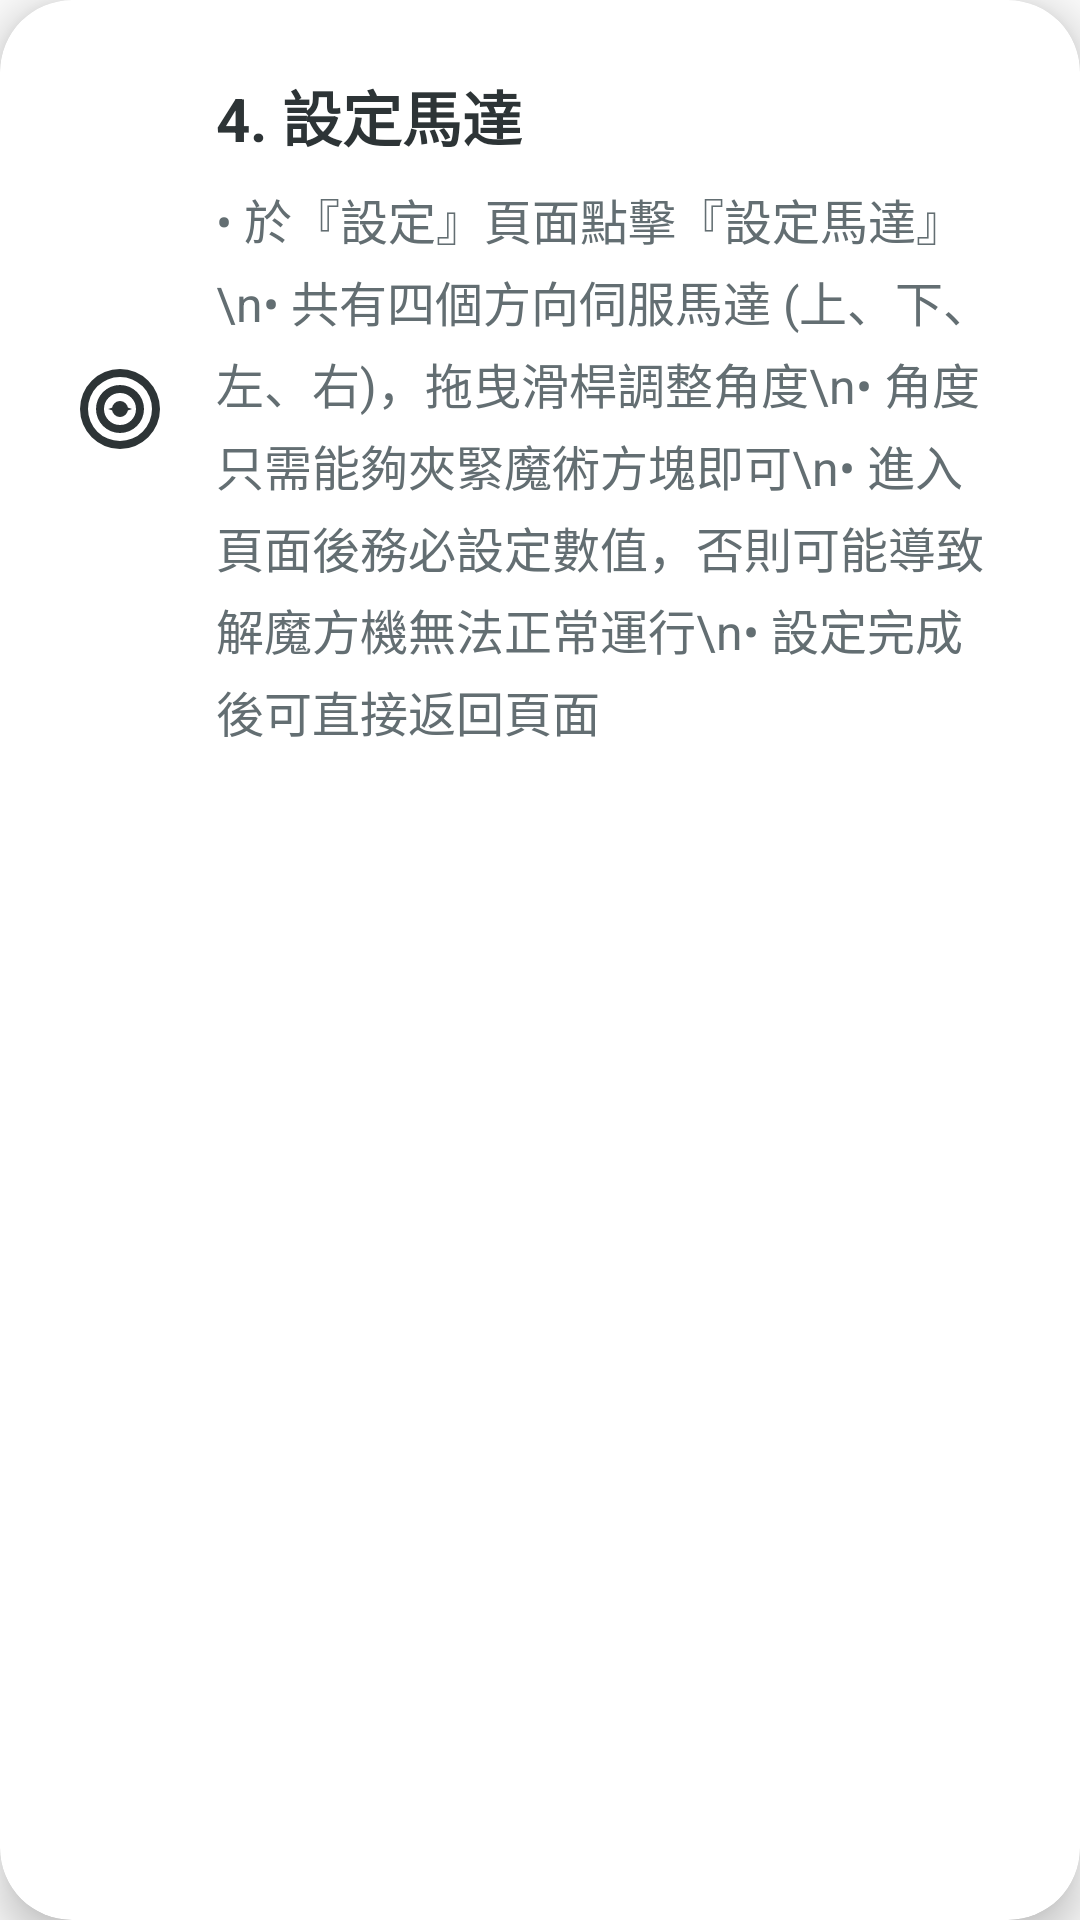

Write the Android layout XML for this screen, with the resource values it uses.
<!-- AndroidManifest.xml: application theme Theme.Test -->
<!-- res/layout/card_motor_settings.xml -->
<?xml version="1.0" encoding="utf-8"?>
<androidx.cardview.widget.CardView
    xmlns:android="http://schemas.android.com/apk/res/android"
    xmlns:app="http://schemas.android.com/apk/res-auto"
    android:layout_width="match_parent"
    android:layout_height="wrap_content"
    android:layout_marginBottom="16dp"
    android:backgroundTint="@color/white"
    app:cardCornerRadius="24dp"
    app:cardElevation="8dp"
    android:stateListAnimator="@animator/button_elevation">

    <LinearLayout
        android:layout_width="match_parent"
        android:layout_height="wrap_content"
        android:orientation="horizontal"
        android:padding="24dp">

        <ImageView
            android:layout_width="32dp"
            android:layout_height="32dp"
            android:src="@drawable/ic_motor"
            app:tint="#2D3436"
            android:layout_gravity="center_vertical"/>

        <LinearLayout
            android:layout_width="match_parent"
            android:layout_height="wrap_content"
            android:orientation="vertical"
            android:layout_marginStart="16dp">

            <TextView
                android:layout_width="wrap_content"
                android:layout_height="wrap_content"
                android:text="4. 設定馬達"
                android:textSize="20sp"
                android:textStyle="bold"
                android:textColor="#2D3436"
                android:layout_marginBottom="8dp"/>

            <TextView
                android:layout_width="match_parent"
                android:layout_height="wrap_content"
                android:text="• 於『設定』頁面點擊『設定馬達』\n• 共有四個方向伺服馬達 (上、下、左、右)，拖曳滑桿調整角度\n• 角度只需能夠夾緊魔術方塊即可\n• 進入頁面後務必設定數值，否則可能導致解魔方機無法正常運行\n• 設定完成後可直接返回頁面"
                android:textSize="16sp"
                android:textColor="#636e72"
                android:lineSpacingExtra="4dp"/>
        </LinearLayout>
    </LinearLayout>
</androidx.cardview.widget.CardView>
<!-- resources referenced by this layout -->
<resources>
  <color name="white">#FFFFFFFF</color>
  <!-- drawable ic_motor (drawable) -->
  <?xml version="1.0" encoding="utf-8"?>
  <vector xmlns:android="http://schemas.android.com/apk/res/android"
      android:width="24dp"
      android:height="24dp"
      android:viewportWidth="24"
      android:viewportHeight="24">
      <path
          android:fillColor="#6C5CE7"
          android:pathData="M12,2A10,10 0,0 0,2 12A10,10 0,0 0,12 22A10,10 0,0 0,22 12A10,10 0,0 0,12 2ZM12,4A8,8 0,0 1,20 12A8,8 0,0 1,12 20A8,8 0,0 1,4 12A8,8 0,0 1,12 4Z"/>
      <path
          android:fillColor="#A29BFE"
          android:pathData="M12,6A6,6 0,0 0,6 12A6,6 0,0 0,12 18A6,6 0,0 0,18 12A6,6 0,0 0,12 6ZM12,8A4,4 0,0 1,16 12A4,4 0,0 1,12 16A4,4 0,0 1,8 12A4,4 0,0 1,12 8Z"/>
      <path
          android:fillColor="#00B894"
          android:pathData="M12,10A2,2 0,0 0,10 12A2,2 0,0 0,12 14A2,2 0,0 0,14 12A2,2 0,0 0,12 10Z"/>
      <path
          android:fillColor="#2D3436"
          android:pathData="M12,11L15,12L12,13L9,12L12,11Z"/>
  </vector>
  <style name="Theme.Test" parent="Theme.MaterialComponents.DayNight.NoActionBar.Bridge" />
</resources>
